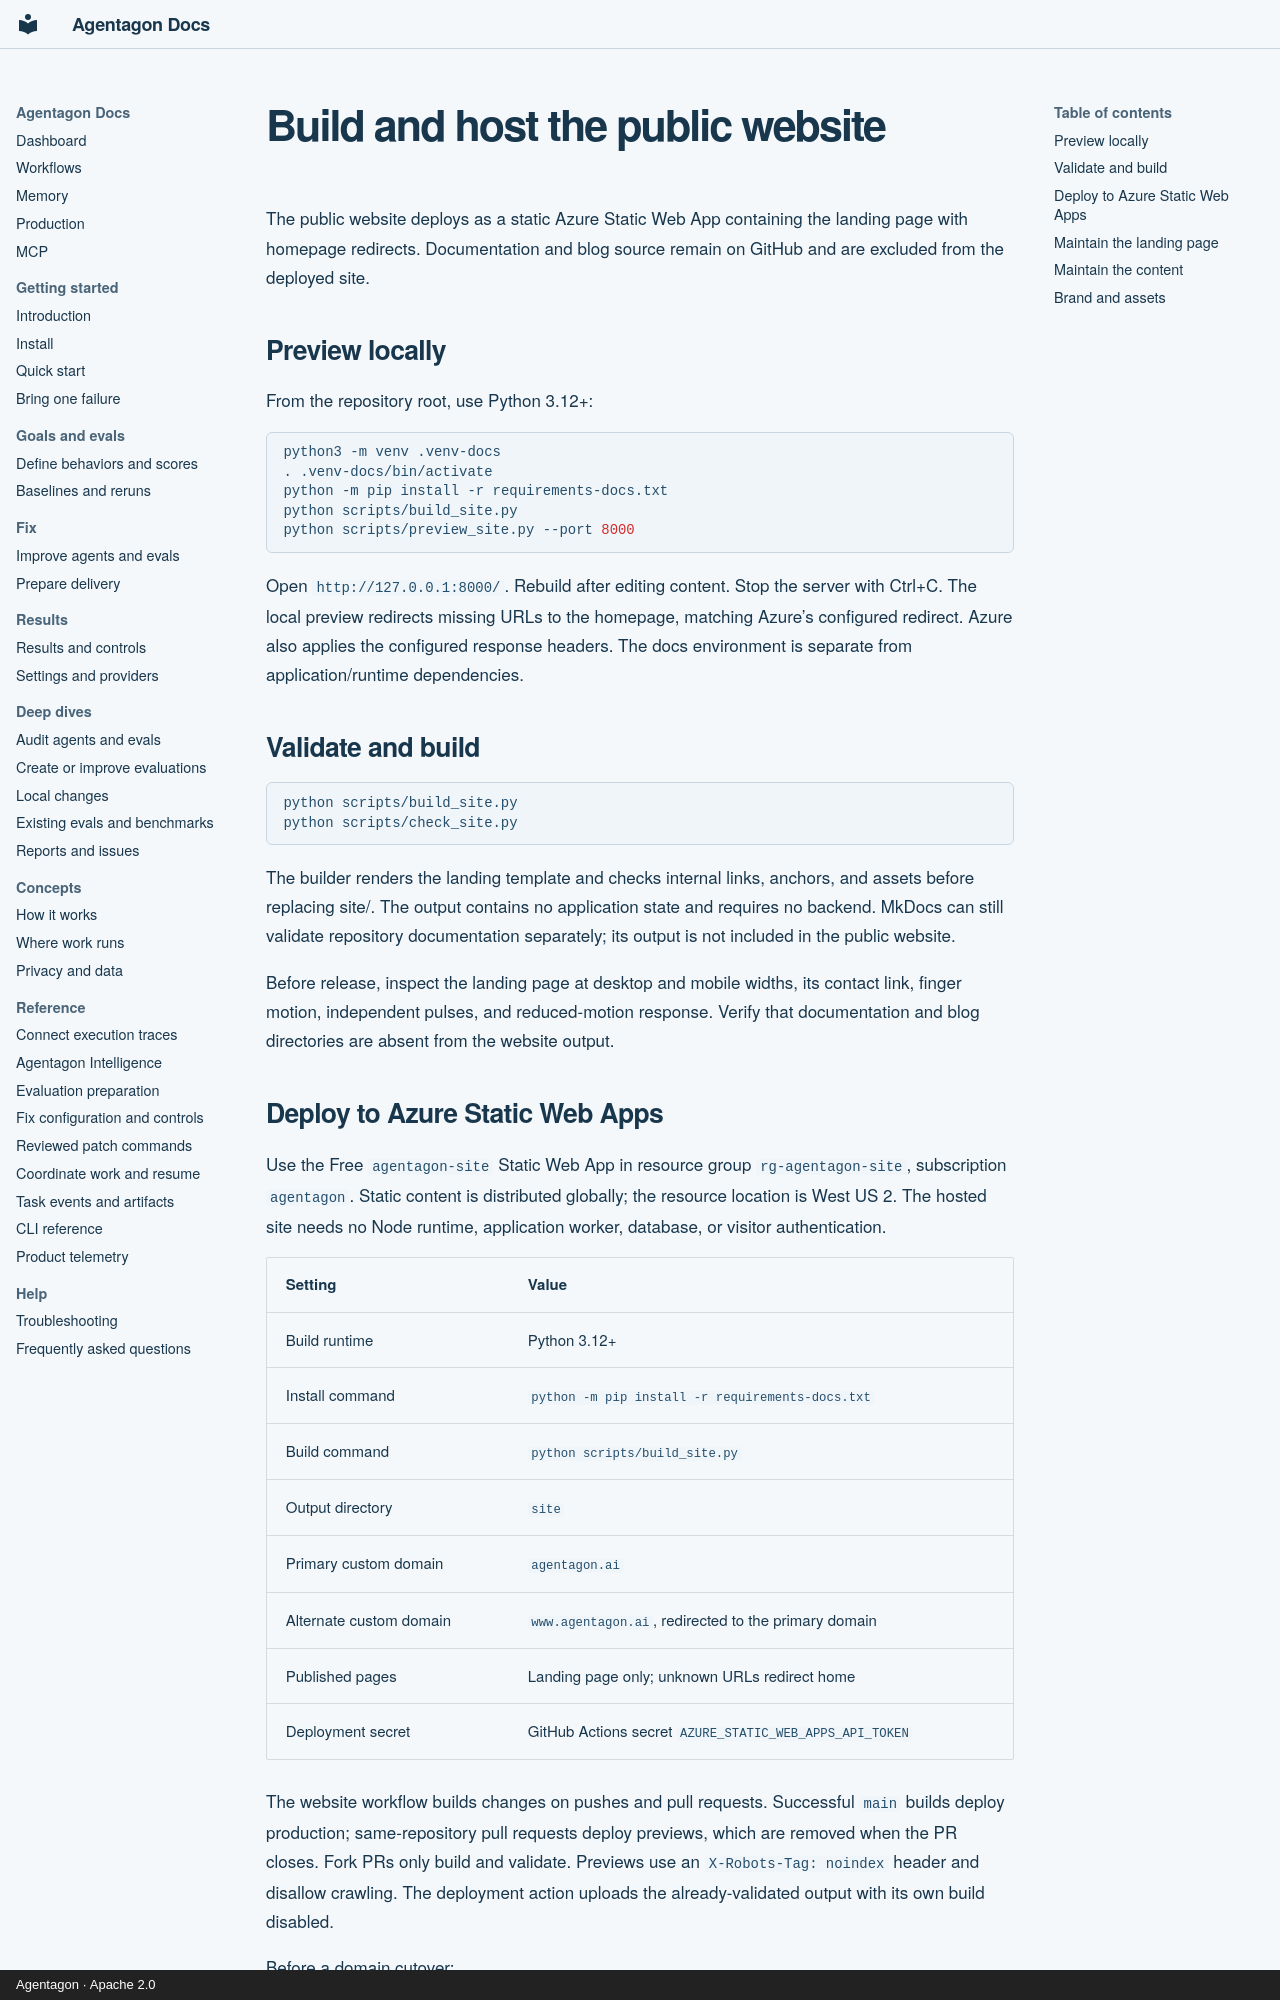

repository: agentagon/agentagon · page: contributing/docs-site/index.html · generator: mkdocs · copyright: Agentagon · Apache 2.0

# Build and host the public website

The public website deploys as a static Azure Static Web App containing the landing page with homepage redirects. Documentation and blog source remain on GitHub and are excluded from the deployed site.

## Preview locally

From the repository root, use Python 3.12+:

```sh
python3 -m venv .venv-docs
. .venv-docs/bin/activate
python -m pip install -r requirements-docs.txt
python scripts/build_site.py
python scripts/preview_site.py --port 8000
```

Open `http://127.0.0.1:8000/`. Rebuild after editing content. Stop the server with Ctrl+C. The local preview redirects missing URLs to the homepage, matching Azure’s configured redirect. Azure also applies the configured response headers. The docs environment is separate from application/runtime dependencies.

## Validate and build

```sh
python scripts/build_site.py
python scripts/check_site.py
```

The builder renders the landing template and checks internal links, anchors, and assets before replacing site/. The output contains no application state and requires no backend. MkDocs can still validate repository documentation separately; its output is not included in the public website.

Before release, inspect the landing page at desktop and mobile widths, its contact link, finger motion, independent pulses, and reduced-motion response. Verify that documentation and blog directories are absent from the website output.
